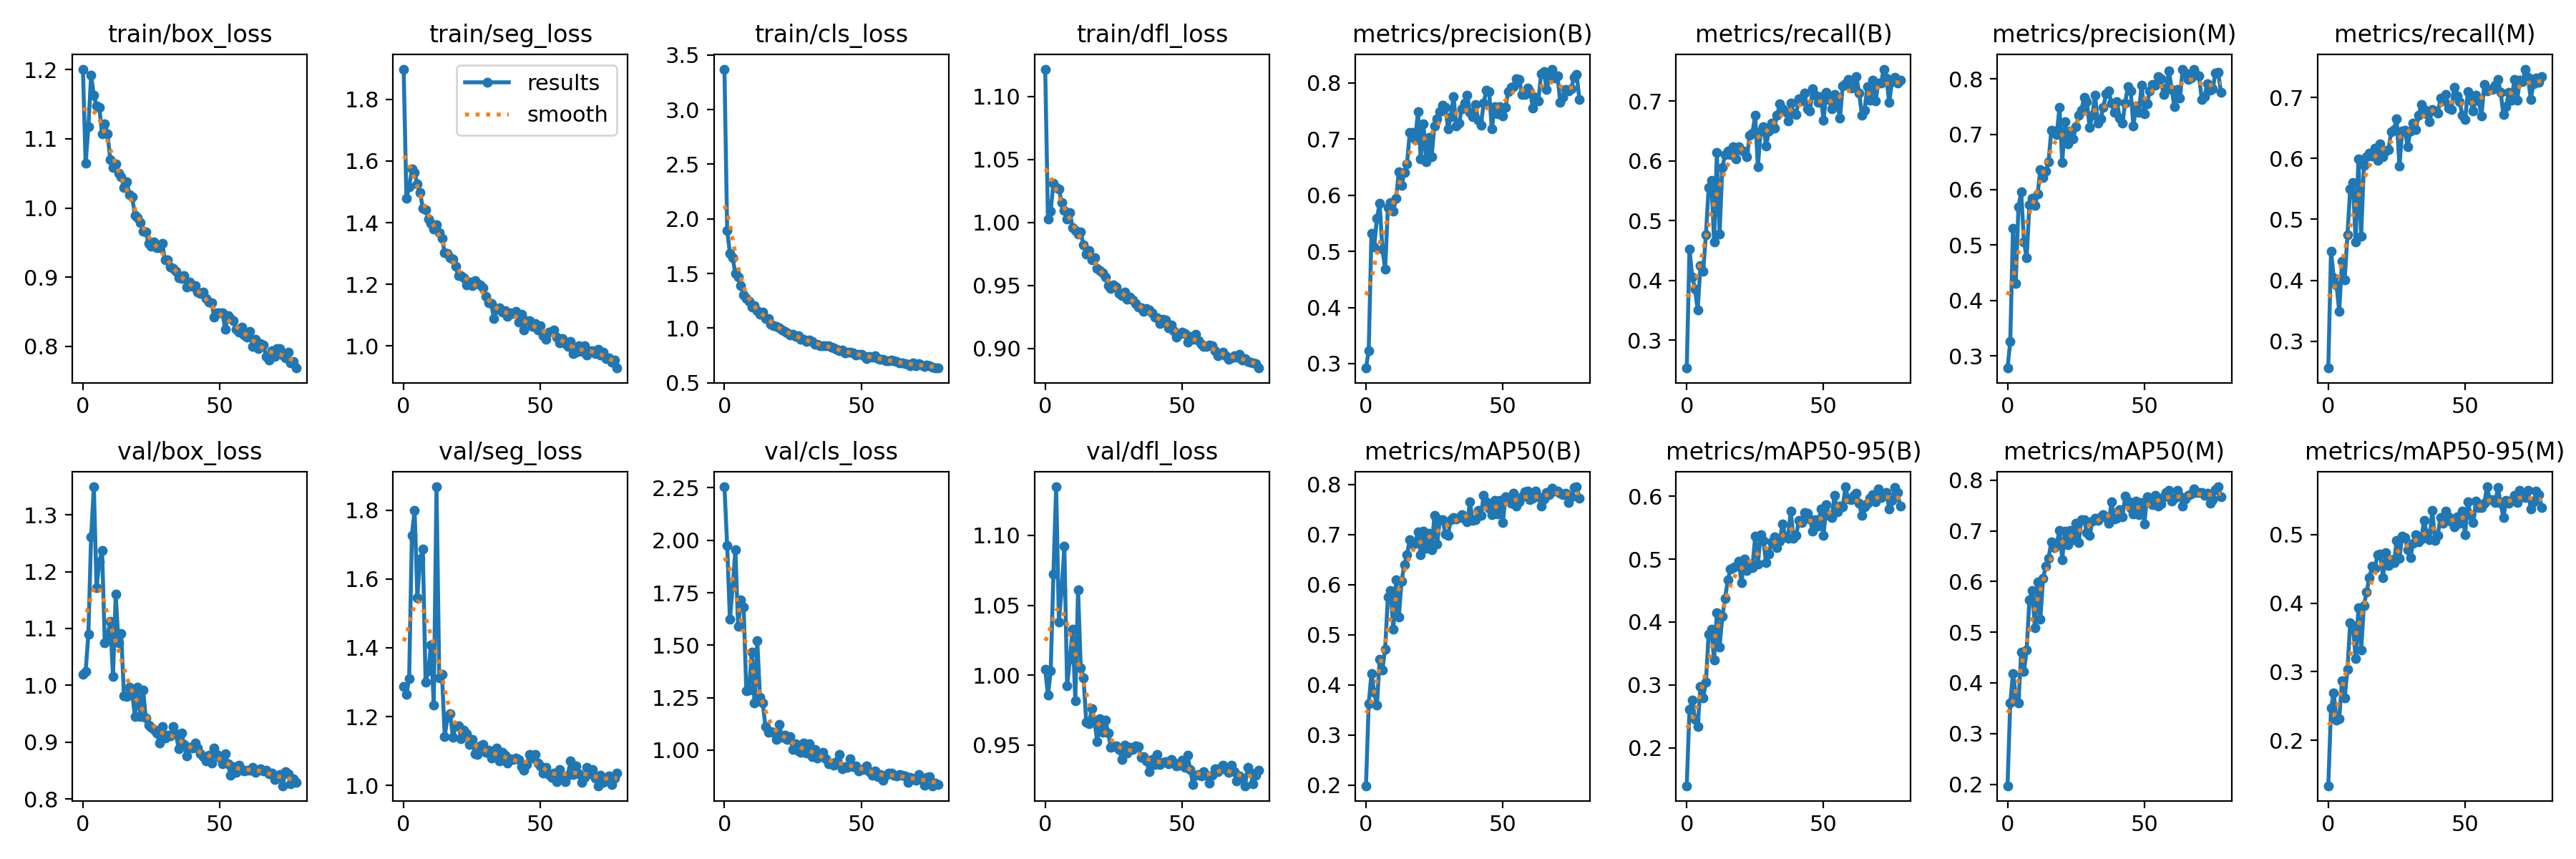

Values plotted in this chart, from the file beside it:
epoch, train/box_loss, train/seg_loss, train/cls_loss, train/dfl_loss, metrics/precision(B), metrics/recall(B), metrics/mAP50(B), metrics/mAP50-95(B), metrics/precision(M), metrics/recall(M), metrics/mAP50(M), metrics/mAP50-95(M), val/box_loss, val/seg_loss, val/cls_loss, val/dfl_loss, lr/pg0, lr/pg1, lr/pg2
0, 1.201, 1.898, 3.371, 1.122, 0.292, 0.2531, 0.1989, 0.1396, 0.2779, 0.2561, 0.1969, 0.1335, 1.019, 1.287, 2.255, 1.004, 0.07025, 0.003306, 0.003306
1, 1.064, 1.479, 1.893, 1.003, 0.3234, 0.4516, 0.3627, 0.2608, 0.3256, 0.4479, 0.3604, 0.2467, 1.024, 1.265, 1.975, 0.9857, 0.04022, 0.006617, 0.006617
2, 1.117, 1.516, 1.687, 1.009, 0.5318, 0.4059, 0.4224, 0.2762, 0.5303, 0.4042, 0.4188, 0.2685, 1.089, 1.31, 1.623, 1.003, 0.01018, 0.009907, 0.009907
3, 1.192, 1.573, 1.644, 1.031, 0.5081, 0.3855, 0.3857, 0.2454, 0.4306, 0.3923, 0.3758, 0.2291, 1.261, 1.728, 1.776, 1.072, 0.009901, 0.009901, 0.009901
4, 1.163, 1.562, 1.5, 1.027, 0.5591, 0.3507, 0.3591, 0.2334, 0.5693, 0.3492, 0.3606, 0.2313, 1.349, 1.8, 1.954, 1.135, 0.009901, 0.009901, 0.009901
5, 1.147, 1.526, 1.465, 1.027, 0.5852, 0.4244, 0.4516, 0.2976, 0.5955, 0.4309, 0.4611, 0.2869, 1.171, 1.546, 1.589, 1.038, 0.009868, 0.009868, 0.009868
6, 1.145, 1.498, 1.387, 1.016, 0.504, 0.4153, 0.4303, 0.279, 0.506, 0.4011, 0.4219, 0.2619, 1.217, 1.658, 1.717, 1.061, 0.009835, 0.009835, 0.009835
7, 1.107, 1.446, 1.305, 1.009, 0.4685, 0.4758, 0.4716, 0.3047, 0.4769, 0.4746, 0.4655, 0.3034, 1.237, 1.686, 1.681, 1.092, 0.009802, 0.009802, 0.009802
8, 1.122, 1.442, 1.273, 1.003, 0.5774, 0.5552, 0.5747, 0.3805, 0.5732, 0.5494, 0.5635, 0.3711, 1.075, 1.301, 1.283, 0.9922, 0.009769, 0.009769, 0.009769
9, 1.107, 1.412, 1.243, 1.008, 0.5874, 0.5674, 0.5875, 0.3885, 0.5843, 0.5599, 0.5817, 0.3674, 1.087, 1.333, 1.286, 1.011, 0.009736, 0.009736, 0.009736
10, 1.07, 1.399, 1.194, 0.996, 0.572, 0.4637, 0.5104, 0.3392, 0.572, 0.4635, 0.5084, 0.3191, 1.112, 1.409, 1.468, 1.033, 0.009703, 0.009703, 0.009703
11, 1.059, 1.379, 1.206, 0.9933, 0.5945, 0.6144, 0.6089, 0.4153, 0.5926, 0.5988, 0.5989, 0.3934, 1.016, 1.233, 1.223, 0.9817, 0.00967, 0.00967, 0.00967
12, 1.063, 1.392, 1.157, 0.9909, 0.6423, 0.4768, 0.5353, 0.36, 0.6363, 0.4722, 0.5257, 0.332, 1.16, 1.868, 1.521, 1.061, 0.009637, 0.009637, 0.009637
13, 1.05, 1.368, 1.128, 0.9923, 0.6174, 0.5888, 0.6062, 0.4088, 0.6214, 0.5884, 0.6063, 0.3961, 1.075, 1.313, 1.251, 1.005, 0.009604, 0.009604, 0.009604
14, 1.045, 1.35, 1.147, 0.9819, 0.6403, 0.6099, 0.6398, 0.4373, 0.6338, 0.6028, 0.6308, 0.416, 1.091, 1.323, 1.224, 0.9982, 0.009571, 0.009571, 0.009571
15, 1.029, 1.302, 1.087, 0.9746, 0.6563, 0.6169, 0.6595, 0.4671, 0.651, 0.608, 0.6461, 0.4375, 0.9816, 1.143, 1.111, 0.9664, 0.009538, 0.009538, 0.009538
16, 1.038, 1.3, 1.087, 0.9776, 0.7115, 0.6099, 0.6899, 0.4838, 0.7067, 0.6041, 0.678, 0.4536, 0.9801, 1.197, 1.084, 0.9655, 0.009505, 0.009505, 0.009505
17, 1.019, 1.286, 1.038, 0.9705, 0.7119, 0.6234, 0.6814, 0.4862, 0.7056, 0.6172, 0.6668, 0.4504, 0.9972, 1.209, 1.09, 0.9758, 0.009472, 0.009472, 0.009472
18, 1.016, 1.282, 1.021, 0.972, 0.6997, 0.6029, 0.6829, 0.4893, 0.6995, 0.5969, 0.6756, 0.4709, 0.9868, 1.139, 1.084, 0.9675, 0.009439, 0.009439, 0.009439
19, 0.989, 1.259, 1.019, 0.9636, 0.7491, 0.6241, 0.7056, 0.4965, 0.749, 0.6232, 0.7003, 0.4716, 0.9454, 1.173, 1.052, 0.9526, 0.009406, 0.009406, 0.009406
20, 0.9864, 1.228, 1.005, 0.9616, 0.665, 0.617, 0.6591, 0.4622, 0.6491, 0.6028, 0.6435, 0.4376, 0.9971, 1.173, 1.124, 0.9689, 0.009373, 0.009373, 0.009373
21, 0.9787, 1.228, 0.9825, 0.9598, 0.7274, 0.6154, 0.7071, 0.5002, 0.7225, 0.6118, 0.6998, 0.4737, 0.9453, 1.137, 1.063, 0.9594, 0.00934, 0.00934, 0.00934
22, 0.9667, 1.222, 0.9717, 0.9568, 0.66, 0.6069, 0.6722, 0.4816, 0.683, 0.6139, 0.6723, 0.4556, 0.9914, 1.161, 1.073, 0.968, 0.009307, 0.009307, 0.009307
23, 0.9656, 1.199, 0.9544, 0.9501, 0.7029, 0.6426, 0.7017, 0.4886, 0.7054, 0.644, 0.701, 0.4636, 0.942, 1.149, 1.049, 0.9587, 0.009274, 0.009274, 0.009274
24, 0.9491, 1.207, 0.9376, 0.9474, 0.669, 0.6457, 0.6695, 0.4861, 0.6922, 0.6472, 0.6821, 0.4589, 0.9294, 1.12, 1.066, 0.9483, 0.009241, 0.009241, 0.009241
25, 0.9445, 1.197, 0.9423, 0.9504, 0.7237, 0.6765, 0.7384, 0.5364, 0.7141, 0.6647, 0.7143, 0.492, 0.9263, 1.134, 1.004, 0.9487, 0.009208, 0.009208, 0.009208
26, 0.9512, 1.212, 0.9254, 0.9488, 0.7358, 0.5895, 0.6805, 0.4925, 0.7347, 0.5874, 0.6765, 0.4654, 0.9228, 1.092, 1.03, 0.9492, 0.009175, 0.009175, 0.009175
27, 0.943, 1.202, 0.9312, 0.9435, 0.7485, 0.6494, 0.7294, 0.5391, 0.7434, 0.6446, 0.7222, 0.4976, 0.9163, 1.091, 0.9974, 0.9468, 0.009142, 0.009142, 0.009142
28, 0.9421, 1.197, 0.8985, 0.942, 0.7604, 0.6574, 0.7291, 0.5293, 0.767, 0.6461, 0.7224, 0.4959, 0.8979, 1.115, 0.9894, 0.9398, 0.009109, 0.009109, 0.009109
29, 0.9486, 1.188, 0.8962, 0.9445, 0.756, 0.6248, 0.7005, 0.494, 0.7591, 0.6189, 0.6963, 0.4782, 0.9272, 1.12, 1.034, 0.95, 0.009076, 0.009076, 0.009076
30, 0.9245, 1.161, 0.8762, 0.9391, 0.718, 0.6496, 0.6986, 0.5083, 0.7125, 0.6445, 0.6907, 0.4665, 0.9073, 1.097, 0.9877, 0.9441, 0.009043, 0.009043, 0.009043
31, 0.9255, 1.139, 0.8923, 0.9405, 0.7402, 0.6629, 0.73, 0.528, 0.7347, 0.6573, 0.7185, 0.4875, 0.9128, 1.103, 1.031, 0.9482, 0.00901, 0.00901, 0.00901
32, 0.9143, 1.137, 0.8777, 0.9387, 0.7753, 0.6545, 0.7334, 0.535, 0.7702, 0.6477, 0.7243, 0.4999, 0.9111, 1.08, 0.9681, 0.9468, 0.008977, 0.008977, 0.008977
33, 0.9124, 1.089, 0.8528, 0.9358, 0.7229, 0.6759, 0.7305, 0.5183, 0.7206, 0.6702, 0.7211, 0.4895, 0.9276, 1.091, 1.004, 0.9492, 0.008944, 0.008944, 0.008944
34, 0.9083, 1.119, 0.8518, 0.9329, 0.7286, 0.6949, 0.7336, 0.5291, 0.7278, 0.6882, 0.7275, 0.4942, 0.9145, 1.108, 0.9617, 0.9489, 0.008911, 0.008911, 0.008911
35, 0.8996, 1.123, 0.841, 0.9325, 0.7536, 0.6869, 0.7397, 0.5563, 0.7486, 0.6796, 0.7314, 0.5209, 0.8888, 1.071, 0.9675, 0.9413, 0.008878, 0.008878, 0.008878
36, 0.8976, 1.111, 0.8398, 0.9292, 0.764, 0.6819, 0.731, 0.5364, 0.7727, 0.6733, 0.7258, 0.5017, 0.9165, 1.096, 0.9886, 0.9419, 0.008845, 0.008845, 0.008845
37, 0.9026, 1.115, 0.8387, 0.9317, 0.7781, 0.6663, 0.7246, 0.5335, 0.7778, 0.6596, 0.7144, 0.4923, 0.896, 1.088, 0.9578, 0.9389, 0.008812, 0.008812, 0.008812
38, 0.8851, 1.095, 0.8404, 0.9305, 0.7473, 0.6961, 0.7643, 0.5763, 0.756, 0.6804, 0.758, 0.5355, 0.8762, 1.065, 0.9341, 0.9307, 0.008779, 0.008779, 0.008779
39, 0.8925, 1.107, 0.8279, 0.9283, 0.7398, 0.6801, 0.7276, 0.533, 0.7399, 0.6777, 0.7238, 0.4913, 0.8912, 1.077, 0.9367, 0.9396, 0.008746, 0.008746, 0.008746
40, 0.8868, 1.105, 0.8183, 0.9251, 0.7619, 0.6777, 0.7298, 0.5379, 0.7583, 0.6741, 0.725, 0.4991, 0.8894, 1.076, 0.9285, 0.9359, 0.008713, 0.008713, 0.008713
41, 0.8872, 1.112, 0.8089, 0.9242, 0.7336, 0.7037, 0.7479, 0.5622, 0.7298, 0.6984, 0.7411, 0.5252, 0.898, 1.08, 0.9439, 0.9434, 0.00868, 0.00868, 0.00868
42, 0.8784, 1.077, 0.7904, 0.92, 0.7251, 0.6999, 0.7373, 0.5578, 0.7196, 0.6936, 0.7278, 0.5167, 0.8897, 1.075, 0.9779, 0.9361, 0.008647, 0.008647, 0.008647
43, 0.8761, 1.104, 0.7979, 0.9229, 0.7637, 0.7134, 0.7775, 0.574, 0.757, 0.705, 0.7683, 0.5343, 0.8797, 1.054, 0.9099, 0.9374, 0.008614, 0.008614, 0.008614
44, 0.8779, 1.051, 0.7762, 0.9227, 0.7878, 0.687, 0.7655, 0.5726, 0.7857, 0.6827, 0.7581, 0.5265, 0.8743, 1.044, 0.9216, 0.9382, 0.008581, 0.008581, 0.008581
45, 0.8692, 1.082, 0.7794, 0.9164, 0.7849, 0.6834, 0.7519, 0.564, 0.7788, 0.6796, 0.7445, 0.5191, 0.867, 1.062, 0.9174, 0.9367, 0.008548, 0.008548, 0.008548
46, 0.8638, 1.082, 0.7783, 0.9186, 0.7178, 0.72, 0.7398, 0.5448, 0.7148, 0.7166, 0.7331, 0.5112, 0.8771, 1.09, 0.9572, 0.9397, 0.008515, 0.008515, 0.008515
47, 0.8627, 1.063, 0.7737, 0.9141, 0.7585, 0.7101, 0.7681, 0.5629, 0.7511, 0.7019, 0.759, 0.5265, 0.8632, 1.079, 0.9214, 0.9379, 0.008482, 0.008482, 0.008482
48, 0.8425, 1.074, 0.7556, 0.9091, 0.7456, 0.6972, 0.7413, 0.5529, 0.7397, 0.6927, 0.7319, 0.5167, 0.89, 1.091, 0.9231, 0.9352, 0.008449, 0.008449, 0.008449
49, 0.8484, 1.051, 0.7589, 0.9111, 0.7577, 0.707, 0.768, 0.5798, 0.7884, 0.671, 0.7565, 0.5344, 0.8787, 1.065, 0.9012, 0.9355, 0.008416, 0.008416, 0.008416
50, 0.8486, 1.066, 0.759, 0.9132, 0.7411, 0.6674, 0.7232, 0.5372, 0.7374, 0.6632, 0.7139, 0.5004, 0.8733, 1.057, 0.9063, 0.9389, 0.008383, 0.008383, 0.008383
51, 0.8487, 1.034, 0.7481, 0.9118, 0.7568, 0.7146, 0.7752, 0.5863, 0.7556, 0.7095, 0.7672, 0.5485, 0.8615, 1.036, 0.9085, 0.9341, 0.00835, 0.00835, 0.00835
52, 0.8244, 1.021, 0.7239, 0.9049, 0.7851, 0.7025, 0.7716, 0.5697, 0.7788, 0.6949, 0.7601, 0.5283, 0.8795, 1.053, 0.9263, 0.9429, 0.008317, 0.008317, 0.008317
53, 0.8442, 1.045, 0.7416, 0.9096, 0.792, 0.6867, 0.7625, 0.5657, 0.7905, 0.6776, 0.751, 0.5182, 0.8614, 1.032, 0.899, 0.9324, 0.008284, 0.008284, 0.008284
54, 0.8405, 1.046, 0.7346, 0.9072, 0.7942, 0.7112, 0.7817, 0.6019, 0.7893, 0.7036, 0.7706, 0.5492, 0.8418, 1.023, 0.8815, 0.922, 0.008251, 0.008251, 0.008251
55, 0.8366, 1.052, 0.7448, 0.9113, 0.8071, 0.6967, 0.7571, 0.5758, 0.8043, 0.6938, 0.7487, 0.5395, 0.8571, 1.036, 0.9017, 0.9284, 0.008218, 0.008218, 0.008218
56, 0.8242, 1.029, 0.7186, 0.9063, 0.8058, 0.6709, 0.7645, 0.5847, 0.8005, 0.6698, 0.7537, 0.5396, 0.8467, 1.011, 0.8752, 0.9291, 0.008185, 0.008185, 0.008185
57, 0.8208, 1.01, 0.7139, 0.903, 0.7802, 0.7253, 0.7754, 0.583, 0.7718, 0.7212, 0.7666, 0.5456, 0.8597, 1.046, 0.8846, 0.9281, 0.008152, 0.008152, 0.008152
58, 0.8273, 1.024, 0.7168, 0.9014, 0.7791, 0.7285, 0.785, 0.6151, 0.7837, 0.7105, 0.7761, 0.5699, 0.8514, 1.027, 0.8554, 0.931, 0.008119, 0.008119, 0.008119
59, 0.8166, 1.008, 0.7041, 0.9014, 0.7914, 0.7362, 0.7864, 0.5953, 0.8147, 0.713, 0.7801, 0.5516, 0.8492, 1.011, 0.8789, 0.9283, 0.008086, 0.008086, 0.008086
... 19 more rows
